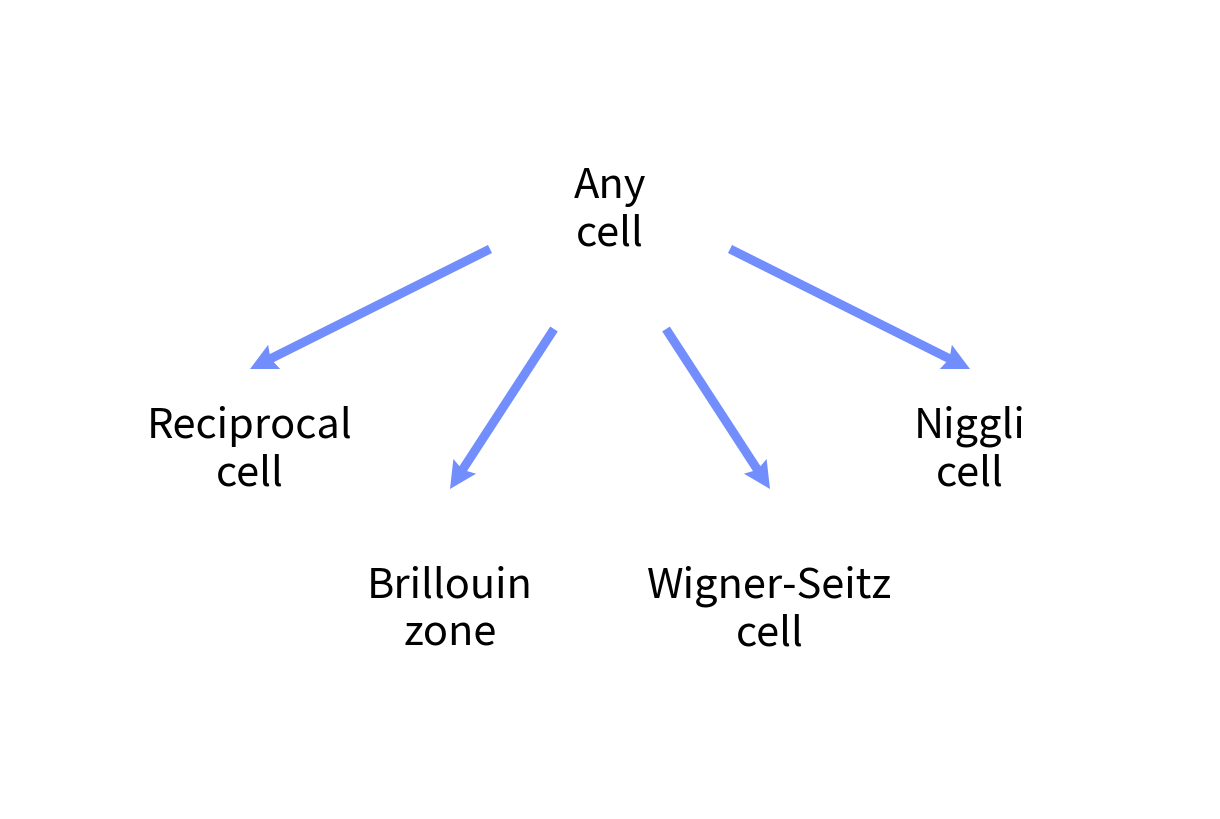

Python code for this plot: (Note: this script raises an exception after producing the figure.)
# ================================== LICENSE ===================================
# Wulfric - Cell, Atoms, K-path, visualization.
# [redacted]
#
# e-mail: [email redacted], web: adrybakov.com
#
# This program is free software: you can redistribute it and/or modify
# it under the terms of the GNU General Public License as published by
# the Free Software Foundation, either version 3 of the License, or
# (at your option) any later version.
#
# This program is distributed in the hope that it will be useful,
# but WITHOUT ANY WARRANTY; without even the implied warranty of
# MERCHANTABILITY or FITNESS FOR A PARTICULAR PURPOSE.  See the
# GNU General Public License for more details.
#
# You should have received a copy of the GNU General Public License
# along with this program.  If not, see <https://www.gnu.org/licenses/>.
#
# ================================ END LICENSE =================================
import os

import matplotlib.pyplot as plt

ROOT_DIR = "."


def quiver(ax, pos, width, height):
    ax.quiver(
        pos[0],
        pos[1],
        width / 2,
        height / 2,
        angles="xy",
        scale_units="xy",
        scale=1,
        headlength=3,
        headaxislength=2.7,
        color="#728EFC",
    )
    ax.quiver(
        pos[0],
        pos[1],
        -width / 2,
        -height / 2,
        angles="xy",
        scale_units="xy",
        scale=1,
        headlength=3,
        headaxislength=2.7,
        color="#728EFC",
    )


def cells():
    fig = plt.figure(figsize=(12, 8))
    ax = fig.add_axes((0, 0, 1, 1))

    text_style = dict(fontsize=30, va="center", ha="center")

    ax.text(75, 75, "Any\ncell", **text_style)

    ax.text(30, 45, "Reciprocal\ncell", **text_style)
    ax.text(55, 25, "Brillouin\nzone", **text_style)
    ax.text(95, 25, "Wigner-Seitz\ncell", **text_style)
    ax.text(120, 45, "Niggli\ncell", **text_style)

    arrow_style = dict(
        angles="xy",
        scale_units="xy",
        scale=1,
        headlength=3,
        headaxislength=2.7,
        color="#728EFC",
    )
    ax.quiver(60, 70, -30, -15, **arrow_style)
    ax.quiver(90, 70, 30, -15, **arrow_style)

    ax.quiver(68, 60, -13, -20, **arrow_style)
    ax.quiver(82, 60, 13, -20, **arrow_style)

    ax.set_xlim(0, 150)
    ax.set_ylim(0, 100)
    ax.axis("off")

    filename = os.path.join(ROOT_DIR, "docs", "source", "img", "cell-derivatives.png")
    plt.savefig(filename, dpi=600)
    plt.close()
    print(f"File is saved in {os.path.abspath(filename)}")


if __name__ == "__main__":
    cells()
